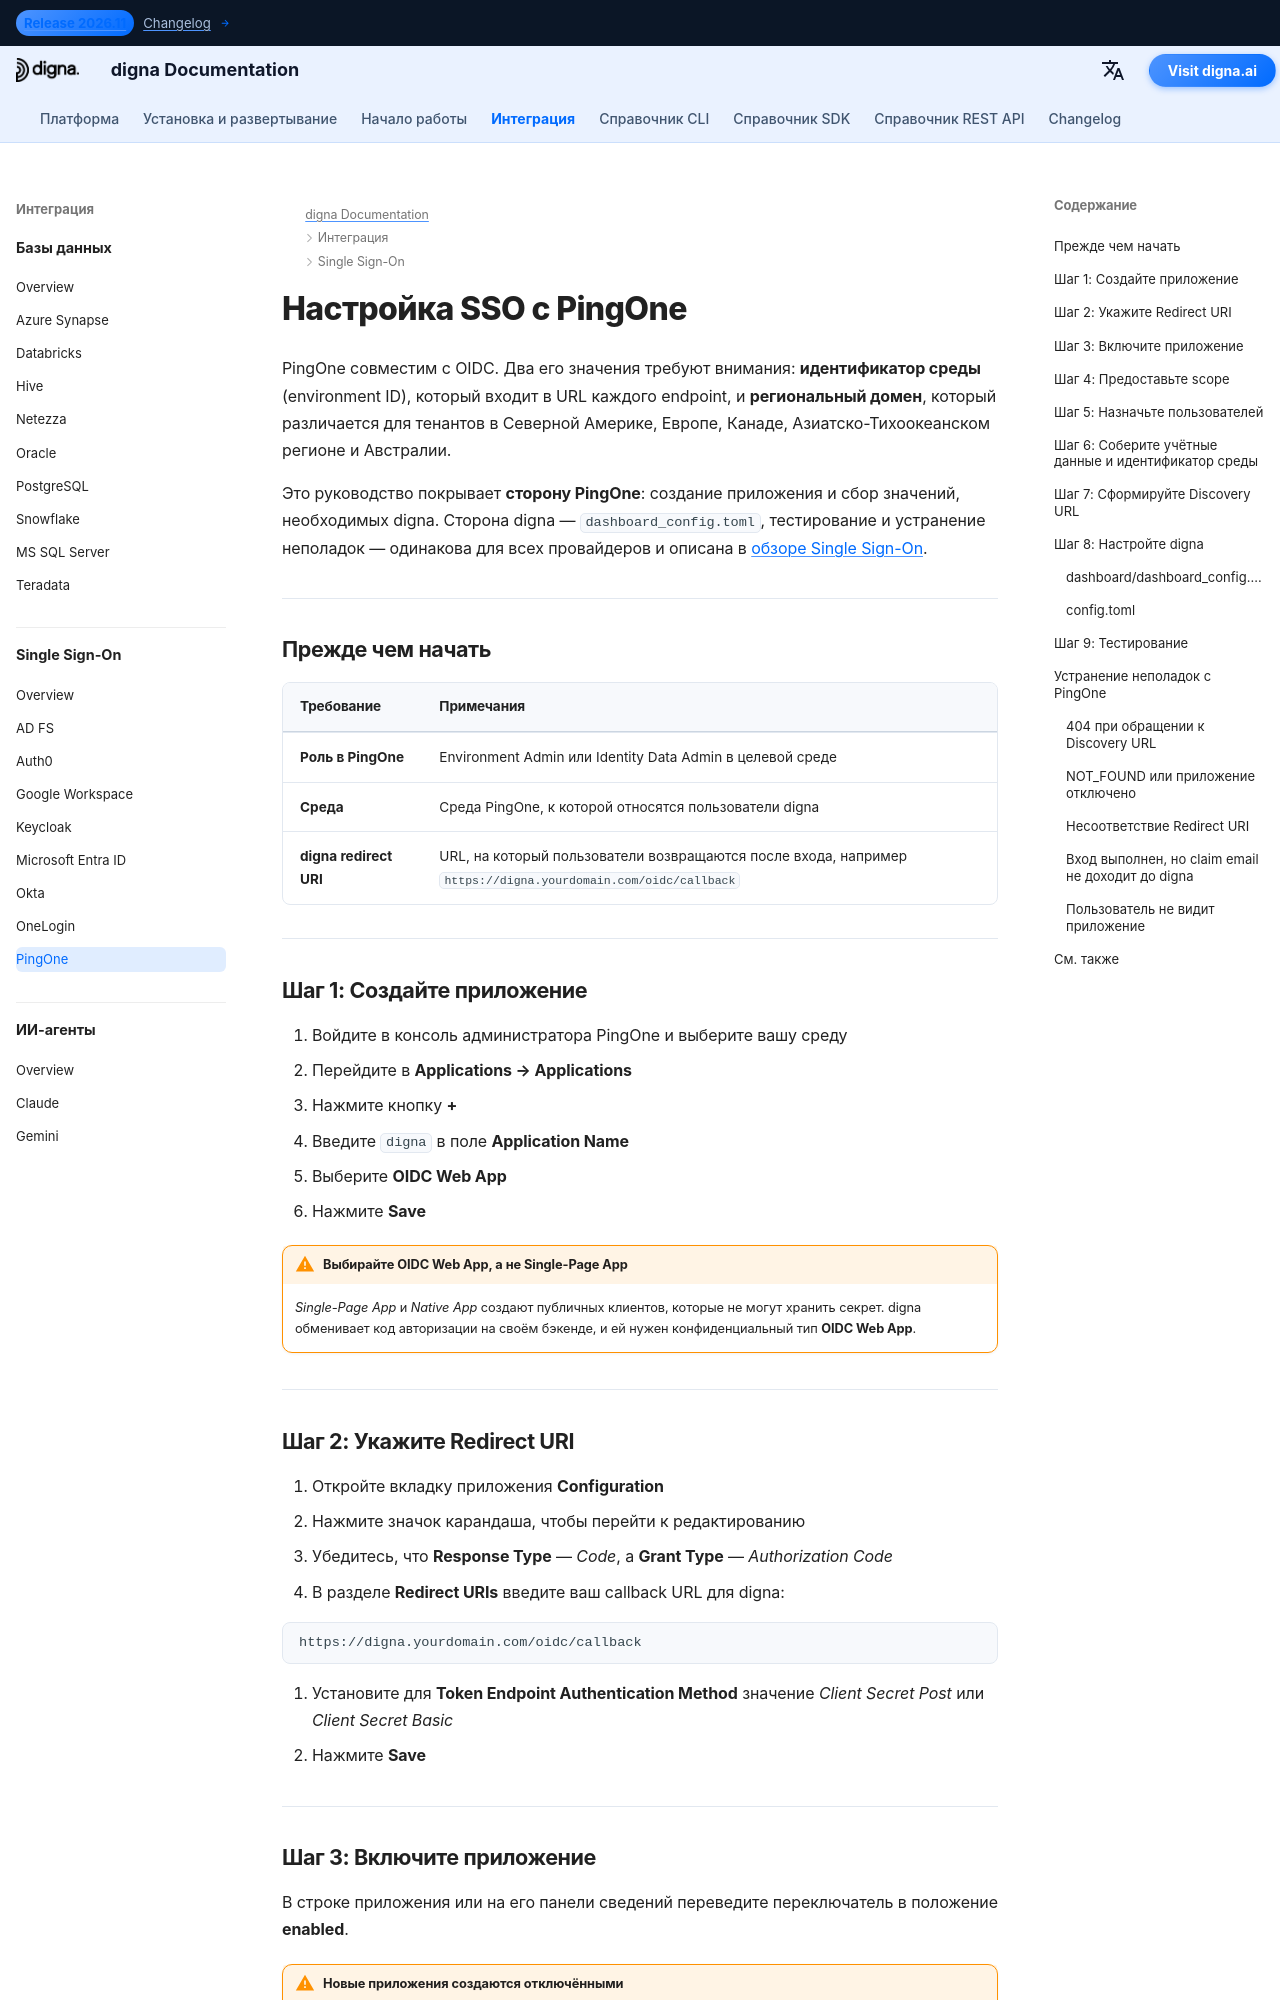

repository: dignaai/digna-docs · page: ru/sso/pingone_sso_guide/index.html · generator: mkdocs

---
title: PingOne SSO – интеграция Single Sign-On | digna Documentation
description: Настройте Single Sign-On для digna с PingOne с помощью OpenID Connect — настройка OIDC Web App, redirect URI, учётные данные клиента, идентификатор среды, региональные домены и соответствующая конфигурация digna.
image: /assets/logo_square.png
keywords: digna sso, pingone sso, ping identity, pingone oidc, идентификатор среды, openid connect, корпоративная аутентификация
---

# Настройка SSO с PingOne

PingOne совместим с OIDC. Два его значения требуют внимания: **идентификатор среды** (environment ID), который входит в URL каждого endpoint, и **региональный домен**, который различается для тенантов в Северной Америке, Европе, Канаде, Азиатско-Тихоокеанском регионе и Австралии.

Это руководство покрывает **сторону PingOne**: создание приложения и сбор значений, необходимых digna. Сторона digna — `dashboard_config.toml`, тестирование и устранение неполадок — одинакова для всех провайдеров и описана в [обзоре Single Sign-On](overview.md).

---

## Прежде чем начать

| Требование | Примечания |
|---|---|
| **Роль в PingOne** | Environment Admin или Identity Data Admin в целевой среде |
| **Среда** | Среда PingOne, к которой относятся пользователи digna |
| **digna redirect URI** | URL, на который пользователи возвращаются после входа, например `https://digna.yourdomain.com/oidc/callback` |

---

## Шаг 1: Создайте приложение

1. Войдите в консоль администратора PingOne и выберите вашу среду
2. Перейдите в **Applications → Applications**
3. Нажмите кнопку **+**
4. Введите `digna` в поле **Application Name**
5. Выберите **OIDC Web App**
6. Нажмите **Save**

!!! warning "Выбирайте OIDC Web App, а не Single-Page App"

    *Single-Page App* и *Native App* создают публичных клиентов, которые не могут хранить секрет. digna обменивает код авторизации на своём бэкенде, и ей нужен конфиденциальный тип **OIDC Web App**.

---
